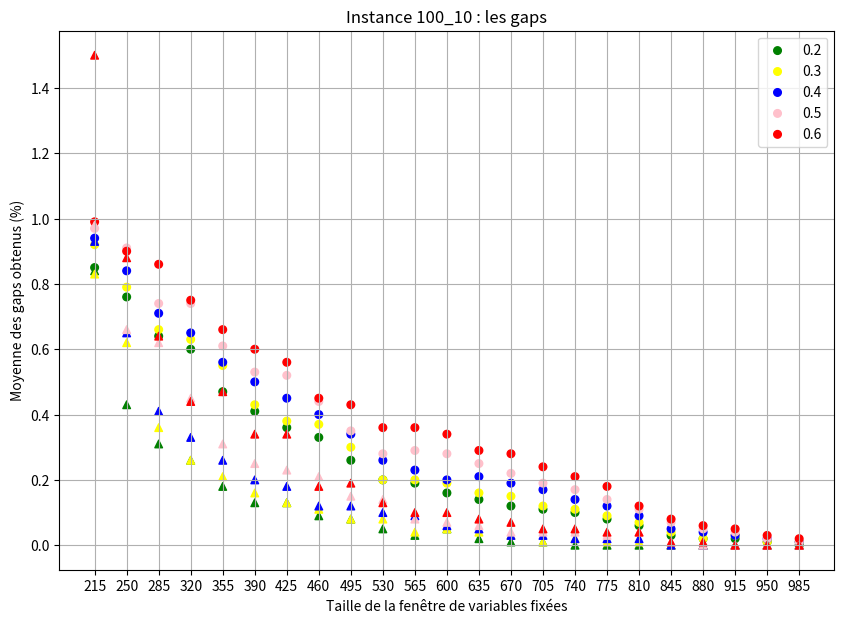
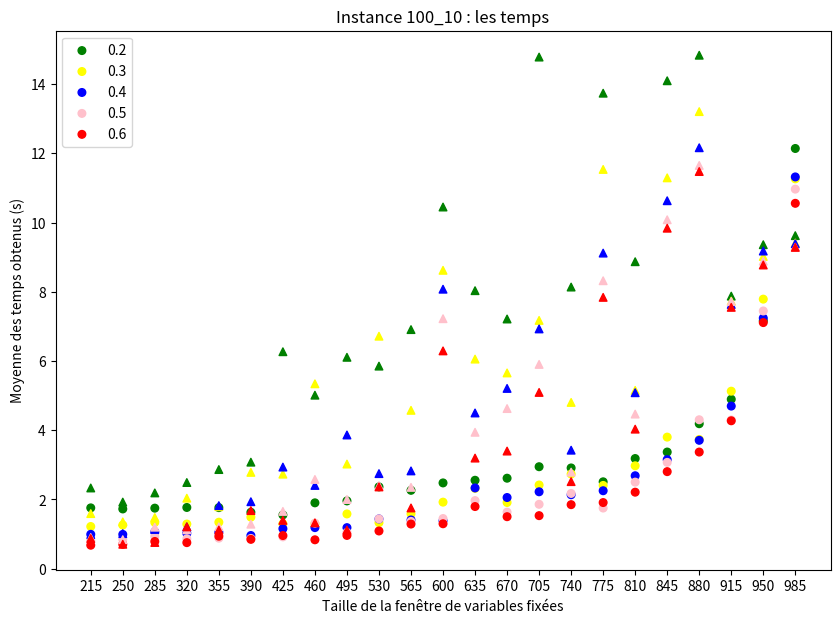

These charts were generated, in order, by the following Python code:
import numpy as np
import matplotlib.pyplot as plt
import pandas as pd 

rfSize = [215, 215, 215, 215, 215, 250, 250, 250, 250, 250, 285, 285, 285, 285, 285, 320, 320, 320, 320, 320, 355, 355, 355, 355, 355, 390, 390, 390, 390, 390, 425, 425, 425, 425, 425, 460, 460, 460, 460, 460, 495, 495, 495, 495, 495, 530, 530, 530, 530, 530, 565, 565, 565, 565, 565, 600, 600, 600, 600, 600, 635, 635, 635, 635, 635, 670, 670, 670, 670, 670, 705, 705, 705, 705, 705, 740, 740, 740, 740, 740, 775, 775, 775, 775, 775, 810, 810, 810, 810, 810, 845, 845, 845, 845, 845, 880, 880, 880, 880, 880, 915, 915, 915, 915, 915, 950, 950, 950, 950, 950, 985, 985, 985, 985, 985]

category = {'0.2':0, '0.3':1, '0.4':2, '0.5':3, '0.6':4} # Numéroter les catégories

col = {'0.2':'green', '0.3':'yellow', '0.4':'blue', '0.5':'pink', '0.6':'red'} # Définition des colorations par catégories

cex = {'0.2':30, '0.3':30, '0.4':30, '0.5':30, '0.6':30}  #Définition des tailles de points par catégories

rfOverlap = ["0.2", "0.3", "0.4", "0.5", "0.6", "0.2", "0.3", "0.4", "0.5", "0.6", "0.2", "0.3", "0.4", "0.5", "0.6", "0.2", "0.3", "0.4", "0.5", "0.6", "0.2", "0.3", "0.4", "0.5", "0.6", "0.2", "0.3", "0.4", "0.5", "0.6", "0.2", "0.3", "0.4", "0.5", "0.6", "0.2", "0.3", "0.4", "0.5", "0.6", "0.2", "0.3", "0.4", "0.5", "0.6", "0.2", "0.3", "0.4", "0.5", "0.6", "0.2", "0.3", "0.4", "0.5", "0.6", "0.2", "0.3", "0.4", "0.5", "0.6", "0.2", "0.3", "0.4", "0.5", "0.6", "0.2", "0.3", "0.4", "0.5", "0.6", "0.2", "0.3", "0.4", "0.5", "0.6", "0.2", "0.3", "0.4", "0.5", "0.6", "0.2", "0.3", "0.4", "0.5", "0.6", "0.2", "0.3", "0.4", "0.5", "0.6", "0.2", "0.3", "0.4", "0.5", "0.6", "0.2", "0.3", "0.4", "0.5", "0.6", "0.2", "0.3", "0.4", "0.5", "0.6", "0.2", "0.3", "0.4", "0.5", "0.6", "0.2", "0.3", "0.4", "0.5", "0.6"]

fig, ax = plt.subplots(figsize=(10, 7))



#----------------------GAPS---------------------
#Parcouurs Horizontal
gap = [0.85, 0.92, 0.94, 0.97, 0.99, 0.76, 0.79, 0.84, 0.91, 0.9, 0.64, 0.66, 0.71, 0.74, 0.86, 0.6, 0.63, 0.65, 0.74, 0.75, 0.47, 0.55, 0.56, 0.61, 0.66, 0.41, 0.43, 0.5, 0.53, 0.6, 0.36, 0.38, 0.45, 0.52, 0.56, 0.33, 0.37, 0.4, 0.44, 0.45, 0.26, 0.3, 0.34, 0.35, 0.43, 0.2, 0.2, 0.26, 0.28, 0.36, 0.19, 0.2, 0.23, 0.29, 0.36, 0.16, 0.19, 0.2, 0.28, 0.34, 0.14, 0.16, 0.21, 0.25, 0.29, 0.12, 0.15, 0.19, 0.22, 0.28, 0.11, 0.12, 0.17, 0.19, 0.24, 0.1, 0.11, 0.14, 0.17, 0.21, 0.08, 0.09, 0.12, 0.14, 0.18, 0.06, 0.07, 0.09, 0.11, 0.12, 0.03, 0.04, 0.05, 0.07, 0.08, 0.02, 0.02, 0.04, 0.05, 0.06, 0.02, 0.03, 0.03, 0.04, 0.05, 0.01, 0.01, 0.02, 0.02, 0.03, 0.0, 0.01, 0.01, 0.01, 0.02]

compil = {"rfSize":rfSize, "gap":gap, "rfOverlap":rfOverlap} # Etape de mise en dictionnaire avant conversion en dataframe

compil = pd.DataFrame(compil) # Les données doivent être au format dataframe

#pch = {'0.1':"o", '0.2':"^", '0.3':'s'}   # Définition des types de marqueurs par catégories

col_s = compil.rfOverlap.apply(lambda x: col[x])

cex_s = compil.rfOverlap.apply(lambda x: cex[x])

#pch_s = compil.Sexe.apply(lambda x: pch[x])

category_s = compil.rfOverlap.apply(lambda x: category[x])

for i in range(5) :

    print("Voici la catégorie : ",i)

    ax.scatter(compil.rfSize[category_s==i],compil.gap[category_s==i],

               c=col_s[category_s==i], s=cex_s[category_s==i],

               marker="o",label=list(cex.keys())[i])


ax.legend() ; #ax.grid(True)




#Parcouurs Vertital
gap = [0.84, 0.83, 0.93, 0.98, 1.5, 0.43, 0.62, 0.65, 0.66, 0.88, 0.31, 0.36, 0.41, 0.62, 0.64, 0.26, 0.26, 0.33, 0.45, 0.44, 0.18, 0.21, 0.26, 0.31, 0.47, 0.13, 0.16, 0.2, 0.25, 0.34, 0.13, 0.13, 0.18, 0.23, 0.34, 0.09, 0.11, 0.12, 0.21, 0.18, 0.08, 0.08, 0.12, 0.15, 0.19, 0.05, 0.08, 0.1, 0.14, 0.13, 0.03, 0.04, 0.09, 0.08, 0.1, 0.05, 0.05, 0.06, 0.07, 0.1, 0.02, 0.04, 0.05, 0.06, 0.08, 0.01, 0.03, 0.03, 0.04, 0.07, 0.01, 0.01, 0.03, 0.04, 0.05, 0.0, 0.02, 0.02, 0.04, 0.05, 0.0, 0.01, 0.02, 0.03, 0.04, 0.0, 0.01, 0.02, 0.04, 0.04, 0.0, 0.0, 0.0, 0.01, 0.01, 0.0, 0.0, 0.0, 0.0, 0.01, 0.0, 0.0, 0.0, 0.0, 0.0, 0.0, 0.0, 0.0, 0.0, 0.0, -0.0, -0.0, 0.0, 0.0, 0.0]

compil = {"rfSize":rfSize, "gap":gap, "rfOverlap":rfOverlap} # Etape de mise en dictionnaire avant conversion en dataframe

compil = pd.DataFrame(compil) # Les données doivent être au format dataframe

#pch = {'0.1':"o", '0.2':"^", '0.3':'s'}   # Définition des types de marqueurs par catégories

col_s = compil.rfOverlap.apply(lambda x: col[x])

cex_s = compil.rfOverlap.apply(lambda x: cex[x])

#pch_s = compil.Sexe.apply(lambda x: pch[x])

category_s = compil.rfOverlap.apply(lambda x: category[x])


for i in range(5) :

    print("Voici la catégorie : ",i)

    ax.scatter(compil.rfSize[category_s==i],compil.gap[category_s==i],

               c=col_s[category_s==i], s=cex_s[category_s==i],

               marker="^",label=list(cex.keys())[i])


#ax.legend() ; 
ax.grid(True)
ax.set_xlabel("Taille de la fenêtre de variables fixées")
ax.set_ylabel("Moyenne des gaps obtenus (%)")
ax.set_title("Instance 100_10 : les gaps")
ax.set_xticks(np.arange(215, 1010, 35))  # Par exemple, créez des graduations de 1 à 5 avec un pas de 1 sur l'axe x
#ax[0].set_yticks(np.arange(0, 7, 1))  # Par exemple, créez des graduations de 5 à 20 avec un pas de 5 sur l'axe y


fig, ax1 = plt.subplots(figsize=(10, 7))
#----------------------TEMPS---------------------
#Parcouurs Horizontal
time = [1.7569, 1.2186, 0.9926, 0.8115, 0.6779, 1.7262, 1.2607, 0.9903, 0.8464, 0.7037, 1.7493, 1.3376, 1.0644, 0.932, 0.786, 1.7689, 1.2901, 1.0225, 0.865, 0.7527, 1.7647, 1.3425, 1.0521, 0.8822, 0.9382, 1.6299, 1.4899, 0.9587, 0.8738, 0.8473, 1.553, 1.2978, 1.156, 0.9192, 0.9572, 1.9027, 1.2993, 1.1868, 1.3141, 0.8346, 1.9583, 1.5818, 1.1858, 1.048, 0.9612, 2.3638, 1.33, 1.4378, 1.4389, 1.0895, 2.2641, 1.5827, 1.4074, 1.3669, 1.2898, 2.4782, 1.9228, 1.3884, 1.4492, 1.2982, 2.5548, 2.3203, 2.3331, 1.9673, 1.7955, 2.6143, 1.9125, 2.0564, 1.6343, 1.5023, 2.9464, 2.418, 2.2222, 1.8603, 1.5326, 2.9105, 2.7355, 2.1369, 2.1746, 1.85, 2.5101, 2.4055, 2.2525, 1.7522, 1.9108, 3.1826, 2.9732, 2.6854, 2.5013, 2.2105, 3.3704, 3.8016, 3.1513, 3.0716, 2.8044, 4.1887, 3.7342, 3.7095, 4.3034, 3.3699, 4.8954, 5.1287, 4.698, 4.2963, 4.2737, 7.161, 7.7885, 7.2414, 7.4464, 7.1111, 12.1415, 11.264, 11.3198, 10.9672, 10.557]

compil = {"rfSize":rfSize, "time":time, "rfOverlap":rfOverlap} # Etape de mise en dictionnaire avant conversion en dataframe

compil = pd.DataFrame(compil) # Les données doivent être au format dataframe

#pch = {'0.1':"o", '0.2':"^", '0.3':'s'}   # Définition des types de marqueurs par catégories

col_s = compil.rfOverlap.apply(lambda x: col[x])

cex_s = compil.rfOverlap.apply(lambda x: cex[x])

#pch_s = compil.Sexe.apply(lambda x: pch[x])

category_s = compil.rfOverlap.apply(lambda x: category[x])

for i in range(5) :

    print("Voici la catégorie : ",i)

    ax1.scatter(compil.rfSize[category_s==i],compil.time[category_s==i],

               c=col_s[category_s==i], s=cex_s[category_s==i],

               marker="o",label=list(cex.keys())[i])


ax1.legend(loc='upper left') ; #ax.grid(True)




#Parcouurs Vertital
time = [2.3327, 1.5917, 0.9872, 0.9001, 0.8708, 1.9252, 1.3531, 1.0136, 0.8391, 0.7058, 2.1898, 1.4788, 1.1341, 1.1996, 0.7574, 2.4901, 2.0372, 1.2082, 1.125, 1.2086, 2.8649, 1.7917, 1.8223, 1.2108, 1.1173, 3.0781, 2.7838, 1.9355, 1.2856, 1.6788, 6.2694, 2.7314, 2.9365, 1.6554, 1.3962, 5.0136, 5.3423, 2.4059, 2.5786, 1.3242, 6.1084, 3.0238, 3.8638, 1.9994, 1.1164, 5.8536, 6.7175, 2.7475, 2.4027, 2.3625, 6.9088, 4.5762, 2.8257, 2.3503, 1.7552, 10.4507, 8.622, 8.0757, 7.2237, 6.2936, 8.0336, 6.0564, 4.5, 3.9417, 3.1961, 7.2152, 5.6567, 5.2092, 4.627, 3.3991, 14.7834, 7.1747, 6.9285, 5.9029, 5.0935, 8.1381, 4.8048, 3.4242, 2.7902, 2.5162, 13.7392, 11.5367, 9.1192, 8.3205, 7.8404, 8.8704, 5.1528, 5.0848, 4.4674, 4.0323, 14.0986, 11.2936, 10.6322, 10.0823, 9.838, 14.8363, 13.2074, 12.1631, 11.6522, 11.4761, 7.8765, 7.7324, 7.6354, 7.7187, 7.5517, 9.3617, 9.022, 9.1787, 8.8872, 8.7756, 9.6233, 9.4096, 9.3887, 9.2885, 9.2846]

compil = {"rfSize":rfSize, "time":time, "rfOverlap":rfOverlap} # Etape de mise en dictionnaire avant conversion en dataframe

compil = pd.DataFrame(compil) # Les données doivent être au format dataframe

#pch = {'0.1':"o", '0.2':"^", '0.3':'s'}   # Définition des types de marqueurs par catégories

col_s = compil.rfOverlap.apply(lambda x: col[x])

cex_s = compil.rfOverlap.apply(lambda x: cex[x])

#pch_s = compil.Sexe.apply(lambda x: pch[x])

category_s = compil.rfOverlap.apply(lambda x: category[x])


for i in range(5) :

    print("Voici la catégorie : ",i)

    ax1.scatter(compil.rfSize[category_s==i],compil.time[category_s==i],

               c=col_s[category_s==i], s=cex_s[category_s==i],

               marker="^",label=list(cex.keys())[i])


#ax.legend() ; 
#ax[1].grid(True)
ax1.set_xlabel("Taille de la fenêtre de variables fixées")
ax1.set_ylabel("Moyenne des temps obtenus (s)")
ax1.set_title("Instance 100_10 : les temps")
ax1.set_xticks(np.arange(215, 1010, 35))  #Par exemple, créez des graduations de 1 à 5 avec un pas de 1 sur l'axe x
#ax.set_yticks(np.arange(0, 7, 1))  # Par exemple, créez des graduations de 5 à 20 avec un pas de 5 sur l'axe y
plt.show()